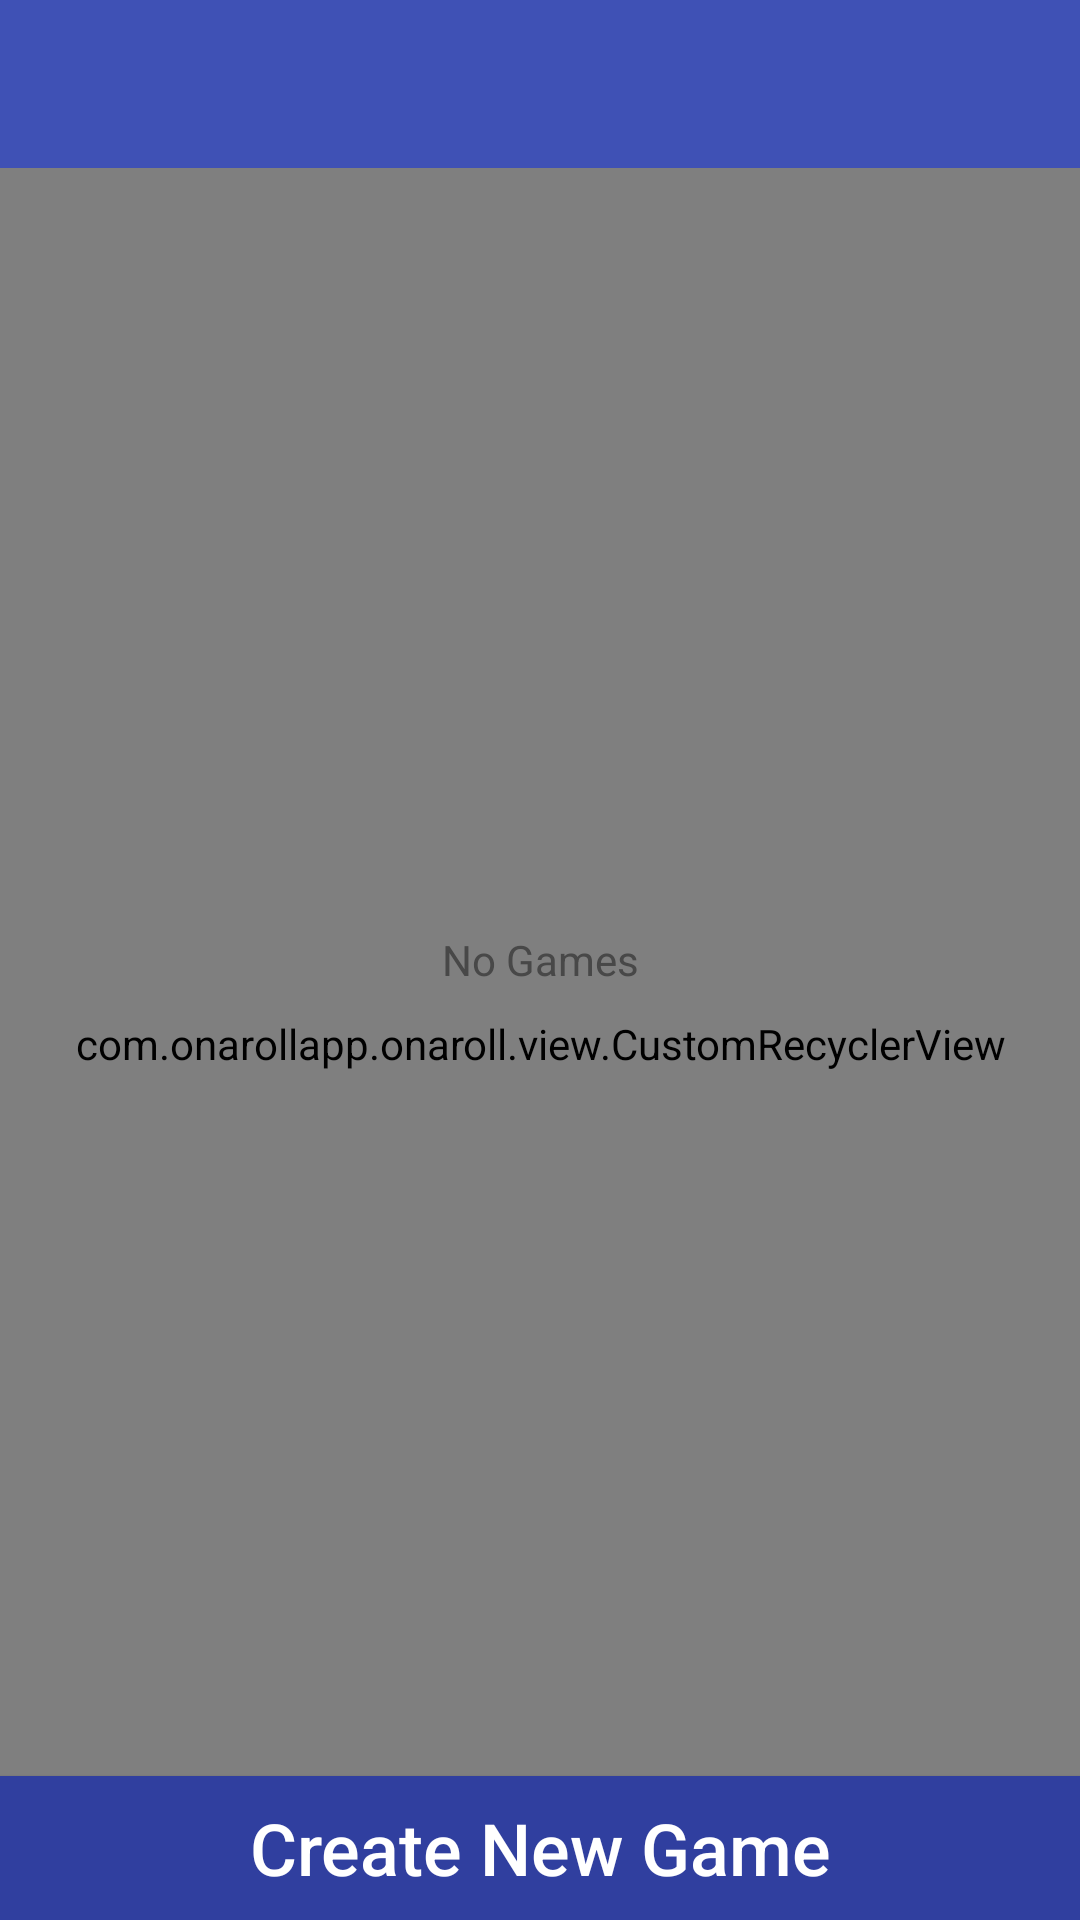

This screen was rendered from an Android layout file. Write that file and the resources it references.
<!-- AndroidManifest.xml: application theme AppTheme -->
<!-- res/layout/activity_game_lobby.xml -->
<RelativeLayout xmlns:android="http://schemas.android.com/apk/res/android"
    xmlns:tools="http://schemas.android.com/tools"
    android:layout_width="match_parent"
    android:layout_height="match_parent"
    android:background="@android:color/white">

    <include
        android:id="@+id/toolbar"
        layout="@layout/toolbar"/>

    <com.onarollapp.onaroll.view.CustomRecyclerView
        android:id="@+id/recycler_view"
        android:layout_width="match_parent"
        android:layout_height="match_parent"
        android:layout_below="@id/toolbar"/>

    <Button
        android:id="@+id/create_game_btn"
        android:layout_width="match_parent"
        android:layout_height="wrap_content"
        android:textSize="24sp"
        android:textColor="@android:color/white"
        android:background="@color/colorPrimaryDark"
        android:gravity="center"
        android:text="Create New Game"
        android:textAllCaps="false"
        android:layout_alignParentBottom="true"/>

    <TextView
        android:id="@+id/empty_list"
        android:layout_width="match_parent"
        android:layout_height="match_parent"
        android:layout_margin="32dp"
        android:textColor="@color/colorGreyDark"
        android:gravity="center"
        android:text="No Games"/>

</RelativeLayout>
<!-- res/layout/toolbar.xml (included above) -->
<?xml version="1.0" encoding="utf-8"?>
<android.support.v7.widget.Toolbar xmlns:android="http://schemas.android.com/apk/res/android"
                                   android:layout_width="match_parent"
                                   android:layout_height="?attr/actionBarSize"
                                   android:background="@color/colorPrimary">

</android.support.v7.widget.Toolbar>
<!-- resources referenced by this layout -->
<resources>
  <color name="colorGreyDark">#484848</color>
  <color name="colorPrimary">#3F51B5</color>
  <color name="colorPrimaryDark">#303F9F</color>
  <style name="AppTheme" parent="Theme.AppCompat.NoActionBar">
          <item name="colorPrimary">@color/colorPrimary</item>
          <item name="colorPrimaryDark">@color/colorPrimaryDark</item>
          <item name="colorAccent">@color/colorAccent</item>
      </style>
  <color name="colorAccent">#FF5722</color>
</resources>
